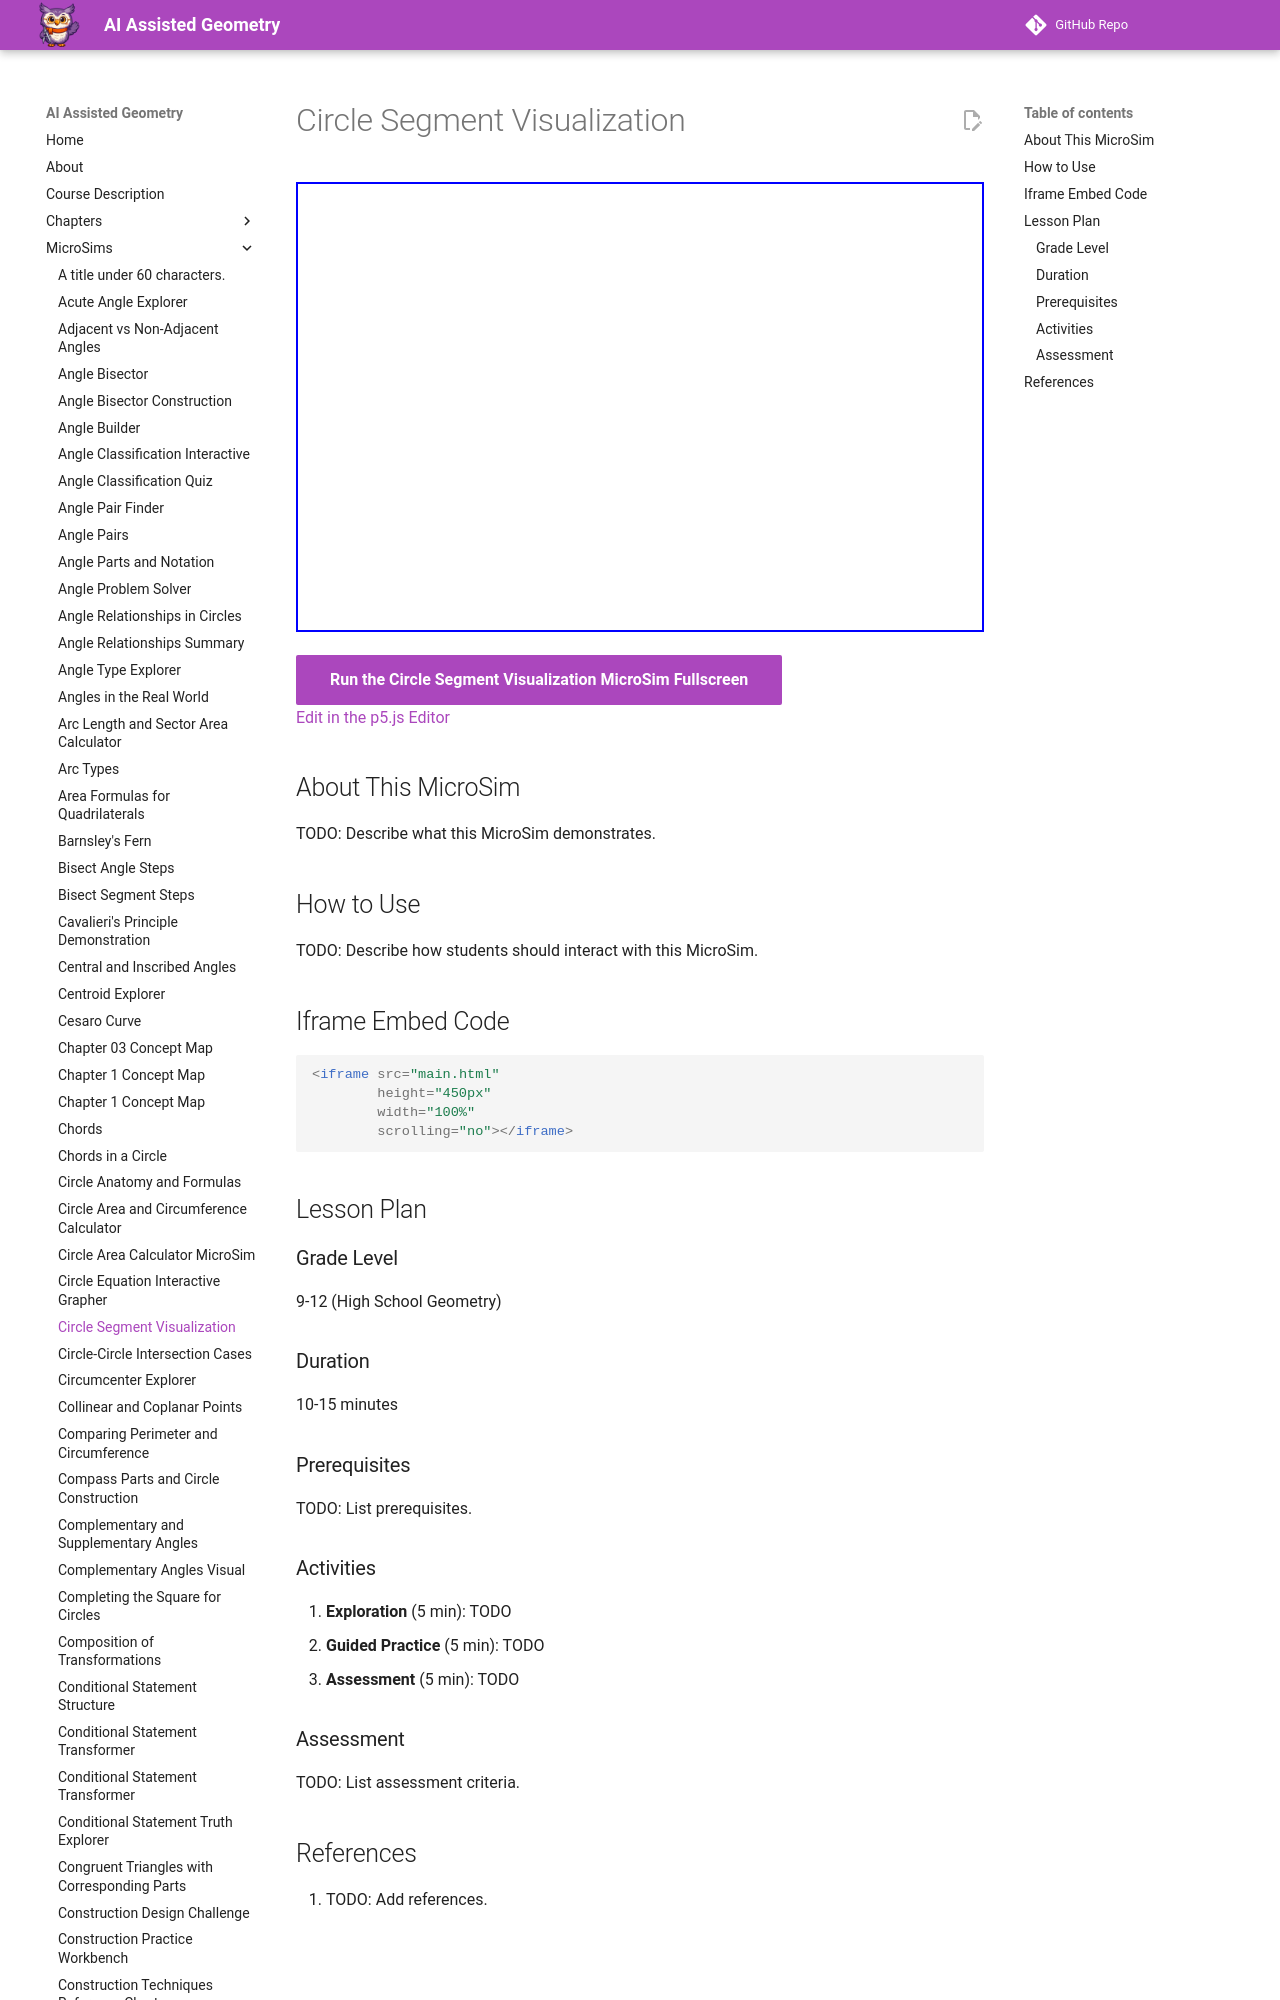

repository: dmccreary/geometry-course · page: sims/circle-segment-vs-sector/index.html · generator: mkdocs

---
title: Circle Segment Visualization
description: Interactive p5.js MicroSim for circle segment visualization.
image: /sims/circle-segment-vs-sector/circle-segment-vs-sector.png
og:image: /sims/circle-segment-vs-sector/circle-segment-vs-sector.png
twitter:image: /sims/circle-segment-vs-sector/circle-segment-vs-sector.png
social:
   cards: false
quality_score: 0
---
